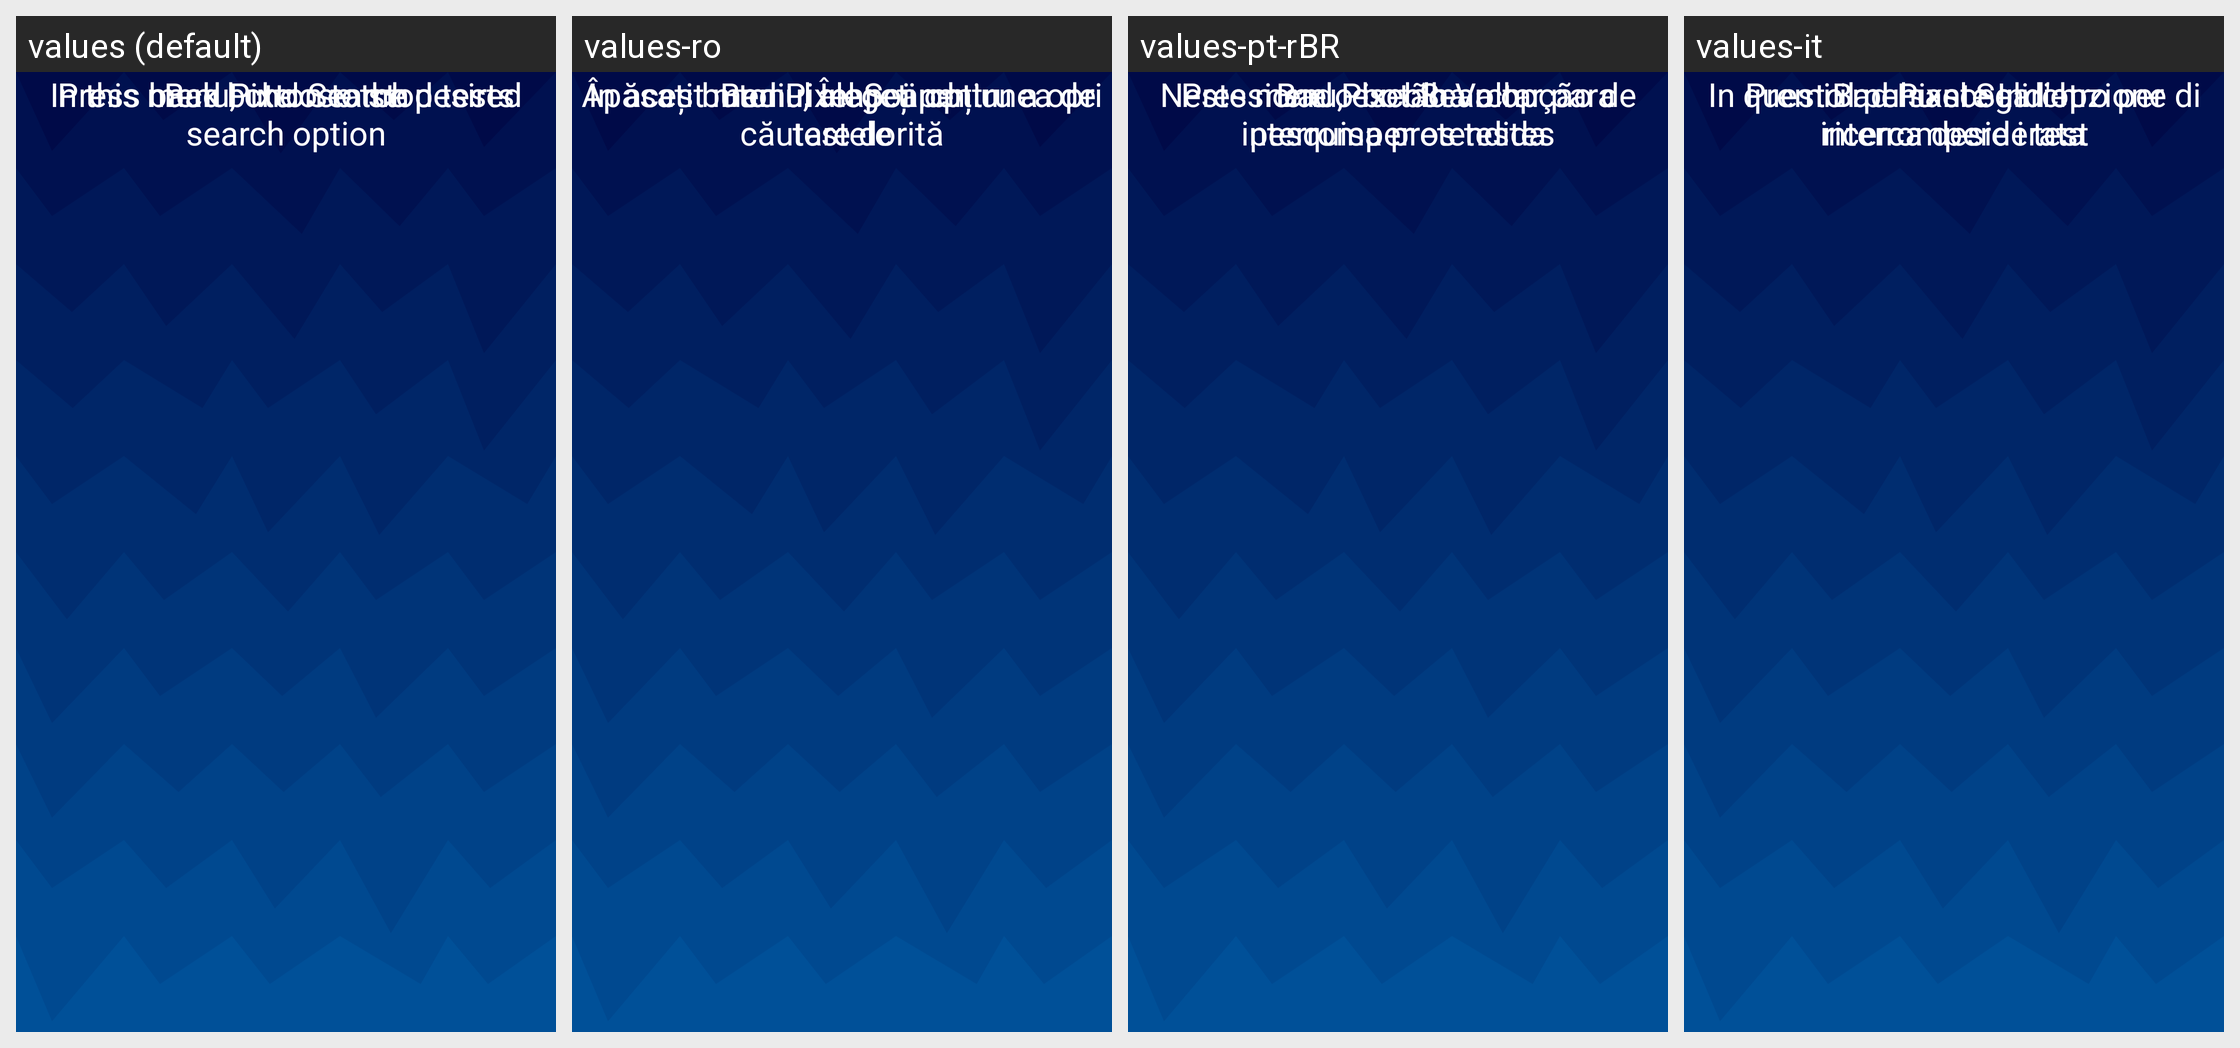

The same Android screen rendered under several of its app's locales, left to right. List the strings drawn on it with the default value and each locale's translation.
Android screen res/layout/menu_fragment.xml rendered under 4 locales, left to right: values (default), values-ro, values-pt-rBR, values-it. Device: Nexus 5 (rendered at 1080×1920; each locale shown at half size, 540×960, under a caption strip naming it); theme Theme.BadPixelSearch.
Other locales in the repository, not shown: values-ar, values-cs-rCZ, values-es, values-hi, values-id, values-ja, values-ko, values-pt, values-ru, values-tr.
Strings drawn on this screen, with the default value and each locale's value (text and hints the layout hard-codes, and strings that could not be matched under every locale, appear in the picture but are not listed):

app_name
  values: Bad Pixel Search
  values-ro: Bad Pixel Search
  values-pt-rBR: Bad Pixel Search
  values-it: Bad Pixel Search

choose
  values: In this menu, choose the desired search option
  values-ro: În acest meniu, alegeți opțiunea de căutare dorită
  values-pt-rBR: Neste menu, escolha a opção de pesquisa pretendida
  values-it: In questo menu scegli l'opzione di
      ricerca desiderata

touch
  values: Press back button to stop tests
  values-ro: Apăsați butonul Înapoi pentru a opri testele
  values-pt-rBR: Pressione o botão Voltar para interromper os testes
  values-it: Premi il pulsante Indietro per
      interrompere i test
